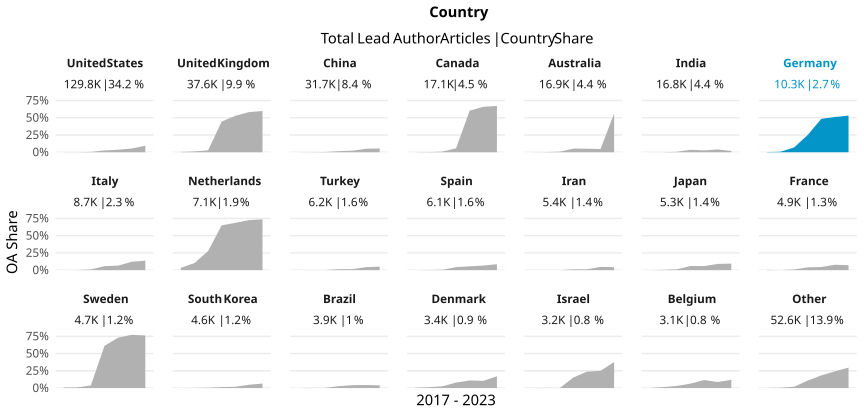

The table this chart was drawn from, first rows:
country_name_fct, cr_year, articles, cc_total, prop
United States, '17, 18874, 24, 0.001272
United States, '18, 18684, 35, 0.001873
United States, '19, 18300, 90, 0.004918
United States, '20, 20232, 533, 0.02634
United States, '21, 19083, 703, 0.03684
United States, '22, 18935, 1035, 0.05466
United States, '23, 15678, 1482, 0.09453
United Kingdom, '17, 5865, 30, 0.005115
United Kingdom, '18, 5532, 66, 0.01193
United Kingdom, '19, 5290, 148, 0.02798
United Kingdom, '20, 5763, 2565, 0.4451
United Kingdom, '21, 5658, 2990, 0.5285
United Kingdom, '22, 5199, 3025, 0.5818
United Kingdom, '23, 4341, 2599, 0.5987
China, '17, 3276, 2, 6.105006105006105e-4
China, '18, 3597, 8, 0.002224
China, '19, 3967, 15, 0.003781
China, '20, 5039, 80, 0.01588
China, '21, 5076, 116, 0.02285
China, '22, 5862, 301, 0.05135
China, '23, 4883, 268, 0.05488
Canada, '17, 2504, 4, 0.001597
Canada, '18, 2370, 7, 0.002954
Canada, '19, 2290, 22, 0.009607
Canada, '20, 2742, 158, 0.05762
Canada, '21, 2695, 1627, 0.6037
Canada, '22, 2475, 1631, 0.659
Canada, '23, 2072, 1389, 0.6704
Australia, '17, 2504, 1, 3.9936102236421724e-4
Australia, '18, 2456, 7, 0.00285
Australia, '19, 2387, 20, 0.008379
Australia, '20, 2568, 135, 0.05257
Australia, '21, 2583, 134, 0.05188
Australia, '22, 2378, 112, 0.0471
Australia, '23, 1986, 1113, 0.5604
India, '17, 1728, 1, 5.787037037037037e-4
India, '18, 1770, 2, 0.00113
India, '19, 1977, 13, 0.006576
India, '20, 2617, 94, 0.03592
India, '21, 2932, 80, 0.02729
India, '22, 3143, 127, 0.04041
India, '23, 2663, 49, 0.0184
Germany, '17, 1440, 4, 0.002778
Germany, '18, 1443, 11, 0.007623
Germany, '19, 1487, 104, 0.06994
Germany, '20, 1544, 387, 0.2506
Germany, '21, 1525, 739, 0.4846
Germany, '22, 1553, 794, 0.5113
Germany, '23, 1326, 704, 0.5309
Italy, '17, 1198, 0, 0
Italy, '18, 1212, 2, 0.00165
Italy, '19, 1210, 12, 0.009917
Italy, '20, 1556, 90, 0.05784
Italy, '21, 1374, 90, 0.0655
Italy, '22, 1113, 136, 0.1222
Italy, '23, 991, 136, 0.1372
Netherlands, '17, 1004, 34, 0.03386
Netherlands, '18, 949, 98, 0.1033
Netherlands, '19, 1065, 295, 0.277
Netherlands, '20, 1056, 686, 0.6496
... 87 more rows
